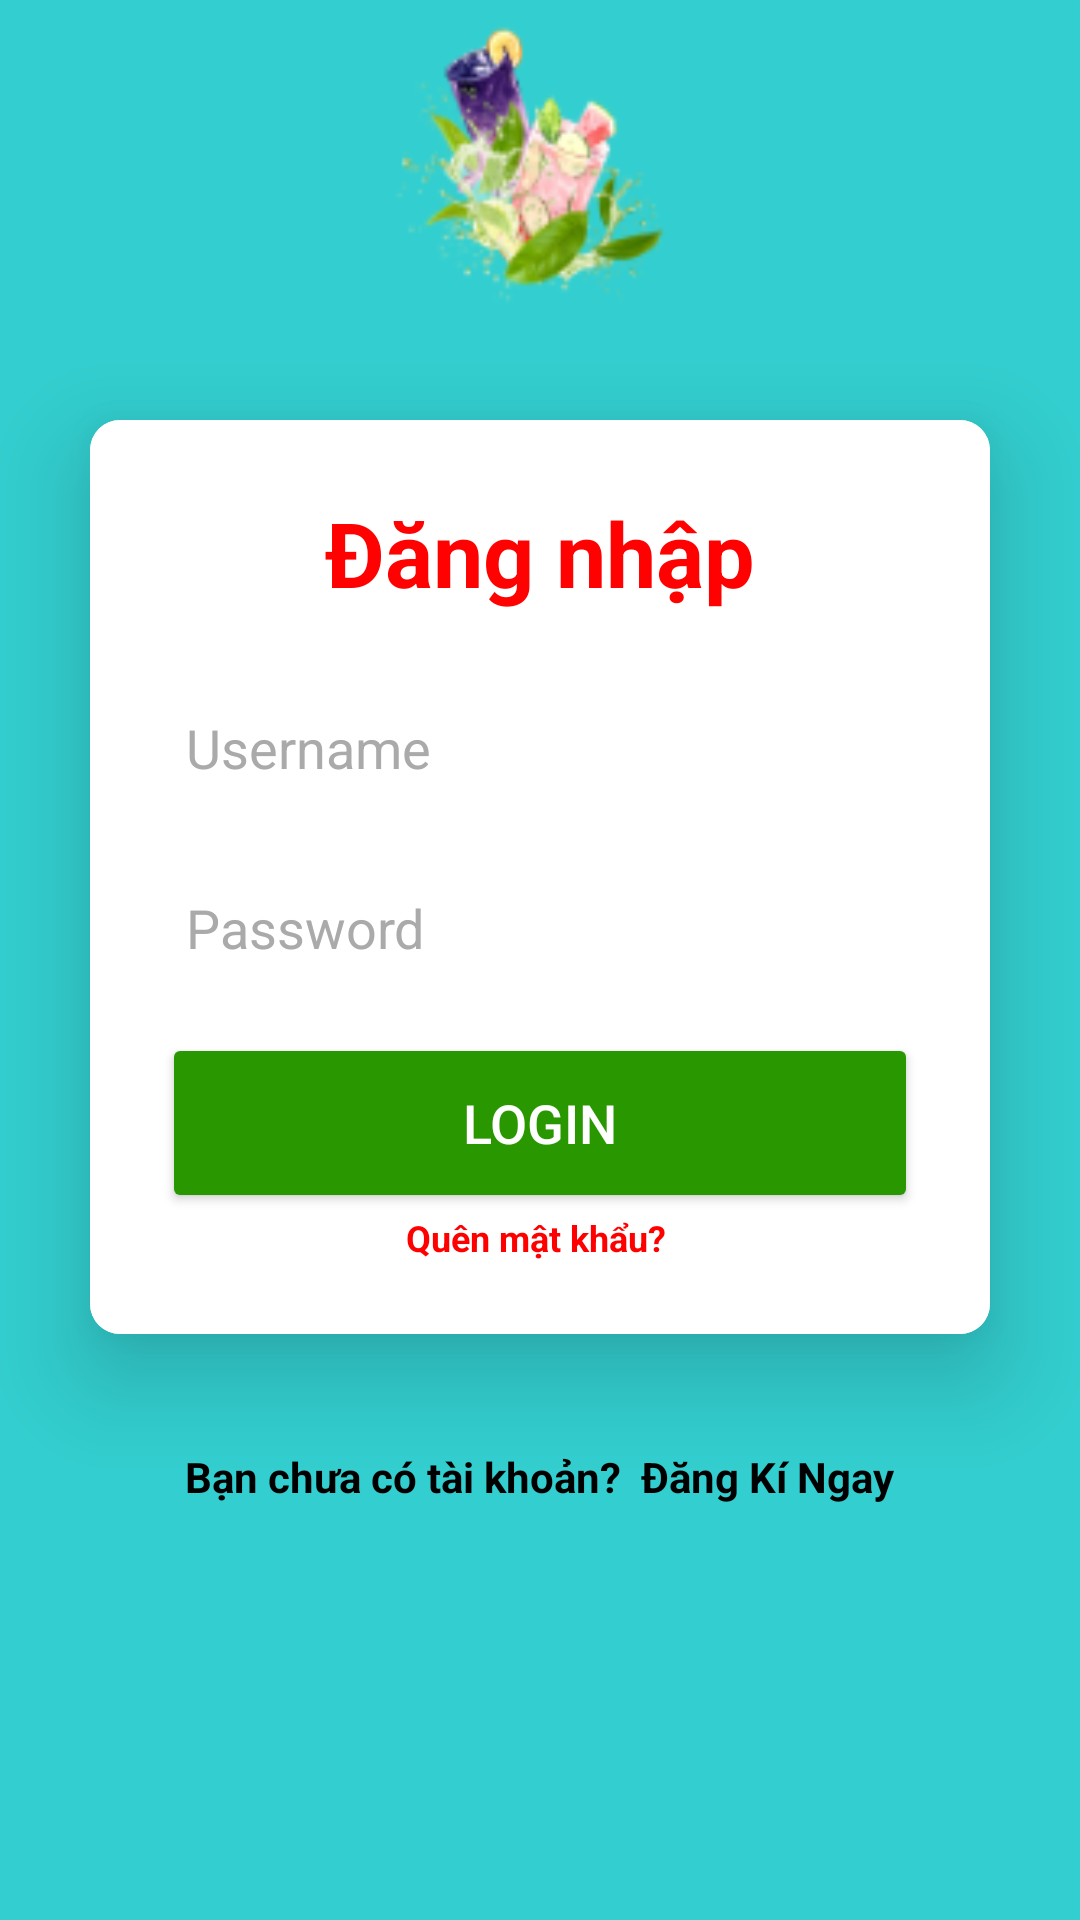

Produce the Android XML layout that renders to this screen, including the resource entries it uses.
<!-- AndroidManifest.xml: application theme Theme.MyApplication.NoActionBar -->
<!-- res/layout/activity_login.xml -->
<?xml version="1.0" encoding="utf-8"?>
<LinearLayout
    xmlns:android="http://schemas.android.com/apk/res/android"
    xmlns:app="http://schemas.android.com/apk/res-auto"
    xmlns:tools="http://schemas.android.com/tools"
    xmlns:card_view="http://schemas.android.com/apk/res-auto"
    android:layout_width="match_parent"
    android:layout_height="match_parent"
    android:orientation="vertical"
    android:gravity="center"
    android:background="@drawable/img_5"
    tools:context=".MainActivity">

    <androidx.cardview.widget.CardView
        android:layout_width="match_parent"
        android:layout_height="wrap_content"
        android:layout_margin="30dp"
        app:cardCornerRadius="10dp"
        app:cardElevation="20dp"
        android:background="@drawable/edittext">

        <LinearLayout
            android:background="#FFFFFF"
            android:layout_width="match_parent"
            android:layout_height="wrap_content"
            android:orientation="vertical"
            android:layout_gravity="center_horizontal"
            android:padding="24dp">


            <TextView
                android:layout_width="match_parent"
                android:layout_height="wrap_content"
                android:text="Đăng nhập"
                android:id="@+id/loginText"
                android:textSize="30sp"
                android:textAlignment="center"
                android:textStyle="bold"
                android:textColor="#FF0101"/>

            <EditText
                android:layout_width="match_parent"
                android:layout_height="50dp"
                android:id="@+id/tdn"
                android:background="@drawable/edittext"

                android:drawablePadding="8dp"
                android:hint="Username"
                android:textColorHint="#aaa"
                android:padding="8dp"
                android:textColor="@color/black"
                android:textColorHighlight="@color/cardview_dark_background"
                android:layout_marginTop="20dp"/>

            <EditText
                android:layout_width="match_parent"
                android:layout_height="50dp"
                android:id="@+id/mk"
                android:background="@drawable/edittext"

                android:drawablePadding="8dp"
                android:hint="Password"
                android:padding="8dp"
                android:textColorHint="#aaa"
                android:inputType="textPassword"
                android:textColor="@color/black"
                android:textColorHighlight="@color/cardview_dark_background"
                android:layout_marginTop="10dp"/>

            <Button
                android:layout_width="match_parent"
                android:layout_height="60dp"
                android:id="@+id/btnLogin"
                android:text="Login"
                android:textColor="#FFFFFF"
                android:textSize="18sp"
                android:layout_marginTop="10dp"
                android:backgroundTint="#289700"
                app:cornerRadius = "20dp"/>
            <TextView
                android:layout_width="match_parent"
                android:layout_height="wrap_content"
                android:text="Quên mật khẩu? "
                android:id="@+id/qmk"
                android:textSize="12sp"
                android:textAlignment="center"
                android:textStyle="bold"
                android:textColor="#FF0000"/>
        </LinearLayout>

    </androidx.cardview.widget.CardView>

    <TextView
        android:layout_width="wrap_content"
        android:layout_height="wrap_content"
        android:padding="8dp"
        android:text="Bạn chưa có tài khoản?  Đăng Kí Ngay"
        android:textSize="14sp"
        android:textStyle="bold"
        android:textAlignment="center"
        android:id="@+id/dangki"
        android:textColor="#000000"
        android:layout_marginBottom="20dp"/>

</LinearLayout>
<!-- resources referenced by this layout -->
<resources>
  <color name="black">#FF000000</color>
  <!-- drawable img_5: png bitmap (drawable, 15006 bytes) -->
  <style name="Theme.MyApplication.NoActionBar">
          <item name="windowActionBar">false</item>
          <item name="windowNoTitle">true</item>
      </style>
</resources>
